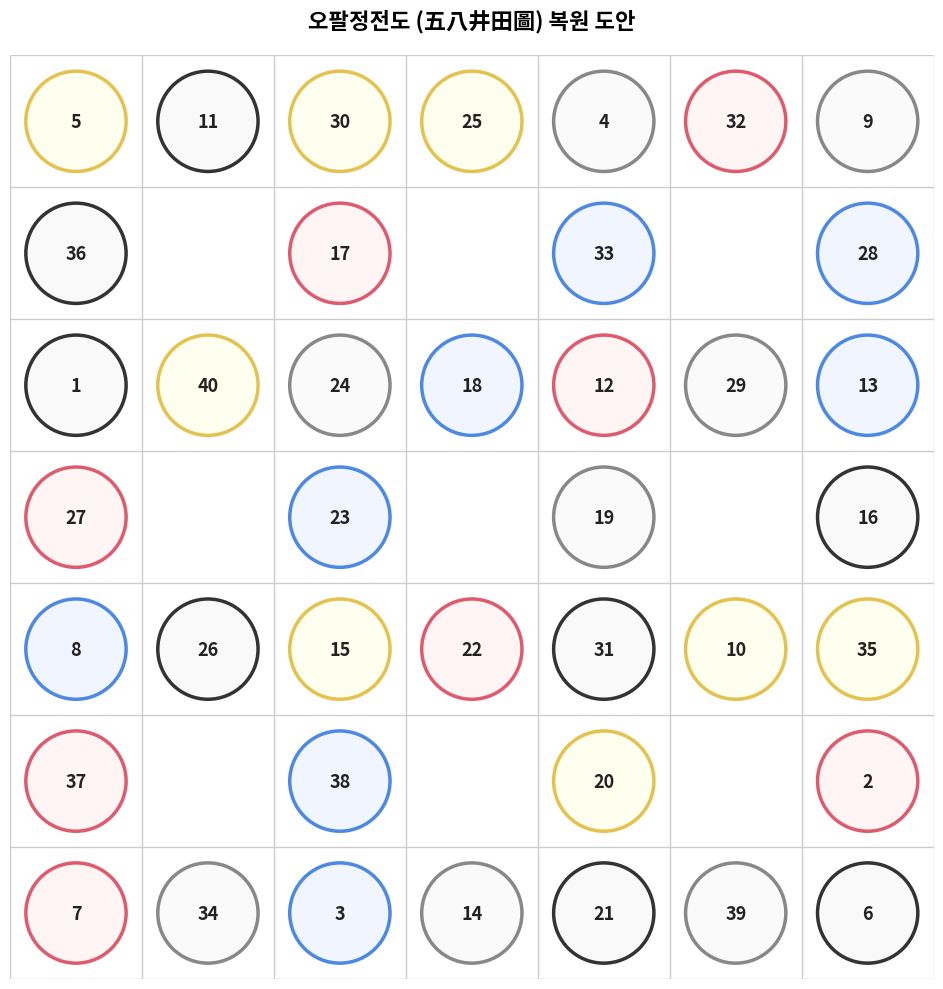

Recreate this plot in Python.
import matplotlib.pyplot as plt
import numpy as np

# 1. 7x7 격자 위 배열 정의 (행, 열 좌표는 0~6 index)
# 빈칸은 None으로 처리하고, 누락된 수(11, 15, 29)를 대칭 위치에 채워 넣었습니다.
grid_data = [
    # 1행 (index 0)
    [5, 11, 30, 25, 4, 32, 9],
    # 2행 (index 1)
    [36, None, 17, None, 33, None, 28],
    # 3행 (index 2)
    [1, 40, 24, 18, 12, None, 13],
    # 4행 (index 3)
    [27, None, 23, None, 19, None, 16],
    # 5행 (index 4)
    [8, 26, 15, 22, 31, 10, 35],
    # 6행 (index 5)
    [37, None, 38, None, 20, None, 2],  # 기존 '28' 오기를 '38'로 정정 적용
    # 7행 (index 6)
    [7, 34, 3, 14, 21, 39, 6]
]

# 누락된 수 중 29가 들어갈 유력한 빈칸 좌표를 격자 형태에 맞춰 대입 (필요시 위치 조정 가능)
grid_data[2][5] = 29 

def get_color_properties(val):
    """값에 따른 테두리 색상 및 배경색 분류 (n mod 5 기준)"""
    rem = val % 5
    if rem == 1:   # Black
        return '#333333', '#F9F9F9'
    elif rem == 2: # Red
        return '#E05A6D', '#FFF5F5'
    elif rem == 3: # Blue
        return '#4D88E5', '#F0F5FF'
    elif rem == 0: # Yellow
        return '#E5C14D', '#FFFFF0'
    else:          # Grey (rem == 4)
        return '#888888', '#FAFAFA'

def draw_ojungto():
    fig, ax = plt.subplots(figsize=(10, 10))
    ax.set_aspect('equal')
    ax.axis('off')
    
    # 7x7 격자선 그리기 (정전도 느낌 강조)
    for i in range(8):
        ax.plot([0, 7], [i, i], color='#CCCCCC', lw=1, zorder=1)
        ax.plot([i, i], [0, 7], color='#CCCCCC', lw=1, zorder=1)
        
    for r in range(7):
        for c in range(7):
            val = grid_data[r][c]
            if val is not None:
                # matplotlib y축은 아래에서 위로 올라가므로 역순 매핑
                cx = c + 0.5
                cy = 7 - (r + 0.5)
                
                edge_color, face_color = get_color_properties(val)
                
                # 숫자 원 그리기
                circle = plt.Circle((cx, cy), 0.38, facecolor=face_color, 
                                    edgecolor=edge_color, lw=2.5, zorder=3)
                ax.add_patch(circle)
                
                # 텍스트 렌더링
                ax.text(cx, cy, str(val), fontsize=13, fontweight='bold',
                        ha='center', va='center', color='#222222', zorder=4)
                
    # 타이틀 추가
    plt.title("오팔정전도 (五八井田圖) 복원 도안", fontsize=16, fontweight='bold', pad=20)
    
    ax.set_xlim(0, 7)
    ax.set_ylim(0, 7)
    plt.tight_layout()
    plt.savefig('ojungto_pattern.png', dpi=300, bbox_inches='tight')
    plt.show()

if __name__ == "__main__":
    draw_ojungto()
